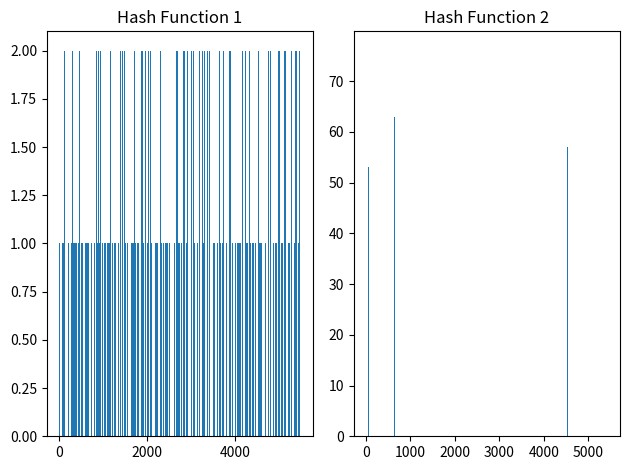

The matplotlib source for this figure:
from collections import Counter
from math import floor
from typing import Iterable
import numpy as np
from numpy.random import default_rng
import matplotlib.pyplot as plt


class HashTable:
    """
    Hash Table with open addressing and linear probing
    Args:
        capacity (int): The size of the hash table (default: 5500)
        a (int): Random number 1
        b (int): Random number 2
    """

    def __init__(
        self,
        a: int,
        b: int,
        capacity: int = 5500,
    ) -> None:
        self.capacity = capacity
        self.a = a
        self.b = b
        self.values = [None] * capacity
        self.numOfCollisions = 0

    def hash_function_1(self, key: int) -> int:
        """
        Args:
            key (int): The key to be hashed
        Returns:
            int: The hash value
        Hash Function 1:
            h(k) = ((a*k + b)) mod m
            where:
                a and b are random numbers
                k is the key
                m is the size of the hash table
        """
        return ((self.a * key) + self.b) % self.capacity

    def hash_function_2(self, key: int) -> int:
        """
        Args:
            key (int): The key to be hashed
        Returns:
            int: The hash value
        Hash Function 2:
            h(k) = floor(
                m * (
                    (k * (a/b) mod 1)
                )
            )
            where:
                a and b are random numbers
                k is the key
                m is the size of the hash table
        """
        return floor(self.capacity * ((key * (self.a / self.b) % 1)))

    def bulk_insert(self, values: Iterable, hash_function=hash_function_1):
        """
        bulk_insert is used for entering more than one element at a time
        in the HashTable.
        Time Complexity: O(n)
        """
        for value in values:
            self.insert_data(value, hash_function)
        print(f"Number of collisions: {self.numOfCollisions}")

    def isFull(self) -> bool:
        """
        isFull checks if the hash table is full.
        """
        return self.values.count(None) == 0

    def insert_data(self, data: int, hash_function=hash_function_1) -> None:
        """
        insert_data is used for entering a single element in the HashTable.
        Time Complexity: O(1)
        """
        if self.isFull():
            raise Exception("Hash Table is full")

        position = hash_function(data)
        if self.values[position] is None:
            self.values[position] = data
        else:
            self.numOfCollisions += 1
            while self.values[position] is not None:
                position += 1
                if position == self.capacity:
                    position = 0

            self.values[position] = data

    def remove(self, key):
        """
        This method removes the key from the hash table
        """
        self.values[key] = None

    def distribute(self, hash_function=hash_function_1):
        """
        This method returns the distribution of the hash table
        """
        counter = Counter(
            [hash_function(
                item) % self.capacity for item in self.values if item is not None])
        mean = np.mean(list(counter.values()))
        std_dev = np.std(list(counter.values()))
        print(f"Mean: {mean}, Standard Deviation: {std_dev}")
        return counter

    def plot(self, histogram):
        """
        This method plots the distribution of the hash table
        """
        for key in sorted(histogram):
            count = histogram[key]
            padding = (max(histogram.values()) - count) * " "
            # print(f"{key:1} {'■' * count}{padding} ({count})")


if __name__ == "__main__":
    CAPACITY = 5500
    NUMSIZE = 5000
    a, b = 0, 0
    # Get random value for a and b, such that a must be less than b so that no division by zero occurs
    a = np.random.randint(1,  50)
    b = np.random.randint(50, 100)
    print(f"a value: {a}, b value: {b}")
    hash_table_1 = HashTable(a=a, b=b, capacity=CAPACITY)
    hash_table_2 = HashTable(a=a, b=b, capacity=CAPACITY)
    rng = default_rng()
    nums = rng.choice(np.arange(0, 10000), size=NUMSIZE,
                      replace=False).tolist()
    print(f"{len(nums)} random integers generated")
    # Plot both histograms side by side
    plt.subplot(1, 2, 1)
    print("Hash Function 1 currently running")
    hash_table_1.bulk_insert(nums, hash_table_1.hash_function_1)
    histogram_1 = hash_table_1.distribute(hash_table_1.hash_function_1)
    hash_table_1.plot(histogram_1)
    plt.bar(histogram_1.keys(), histogram_1.values())
    plt.title('Hash Function 1')  # Add title for the first subplot

    plt.subplot(1, 2, 2)
    print("Hash Function 2 currently running")
    hash_table_2.bulk_insert(nums, hash_table_2.hash_function_2)
    histogram_2 = hash_table_2.distribute(hash_table_2.hash_function_2)
    hash_table_2.plot(histogram_2)
    plt.bar(histogram_2.keys(), histogram_2.values())
    plt.title('Hash Function 2')  # Add title for the second subplot

    # Adjust layout to prevent clipping of titles
    plt.tight_layout()

    plt.show()
